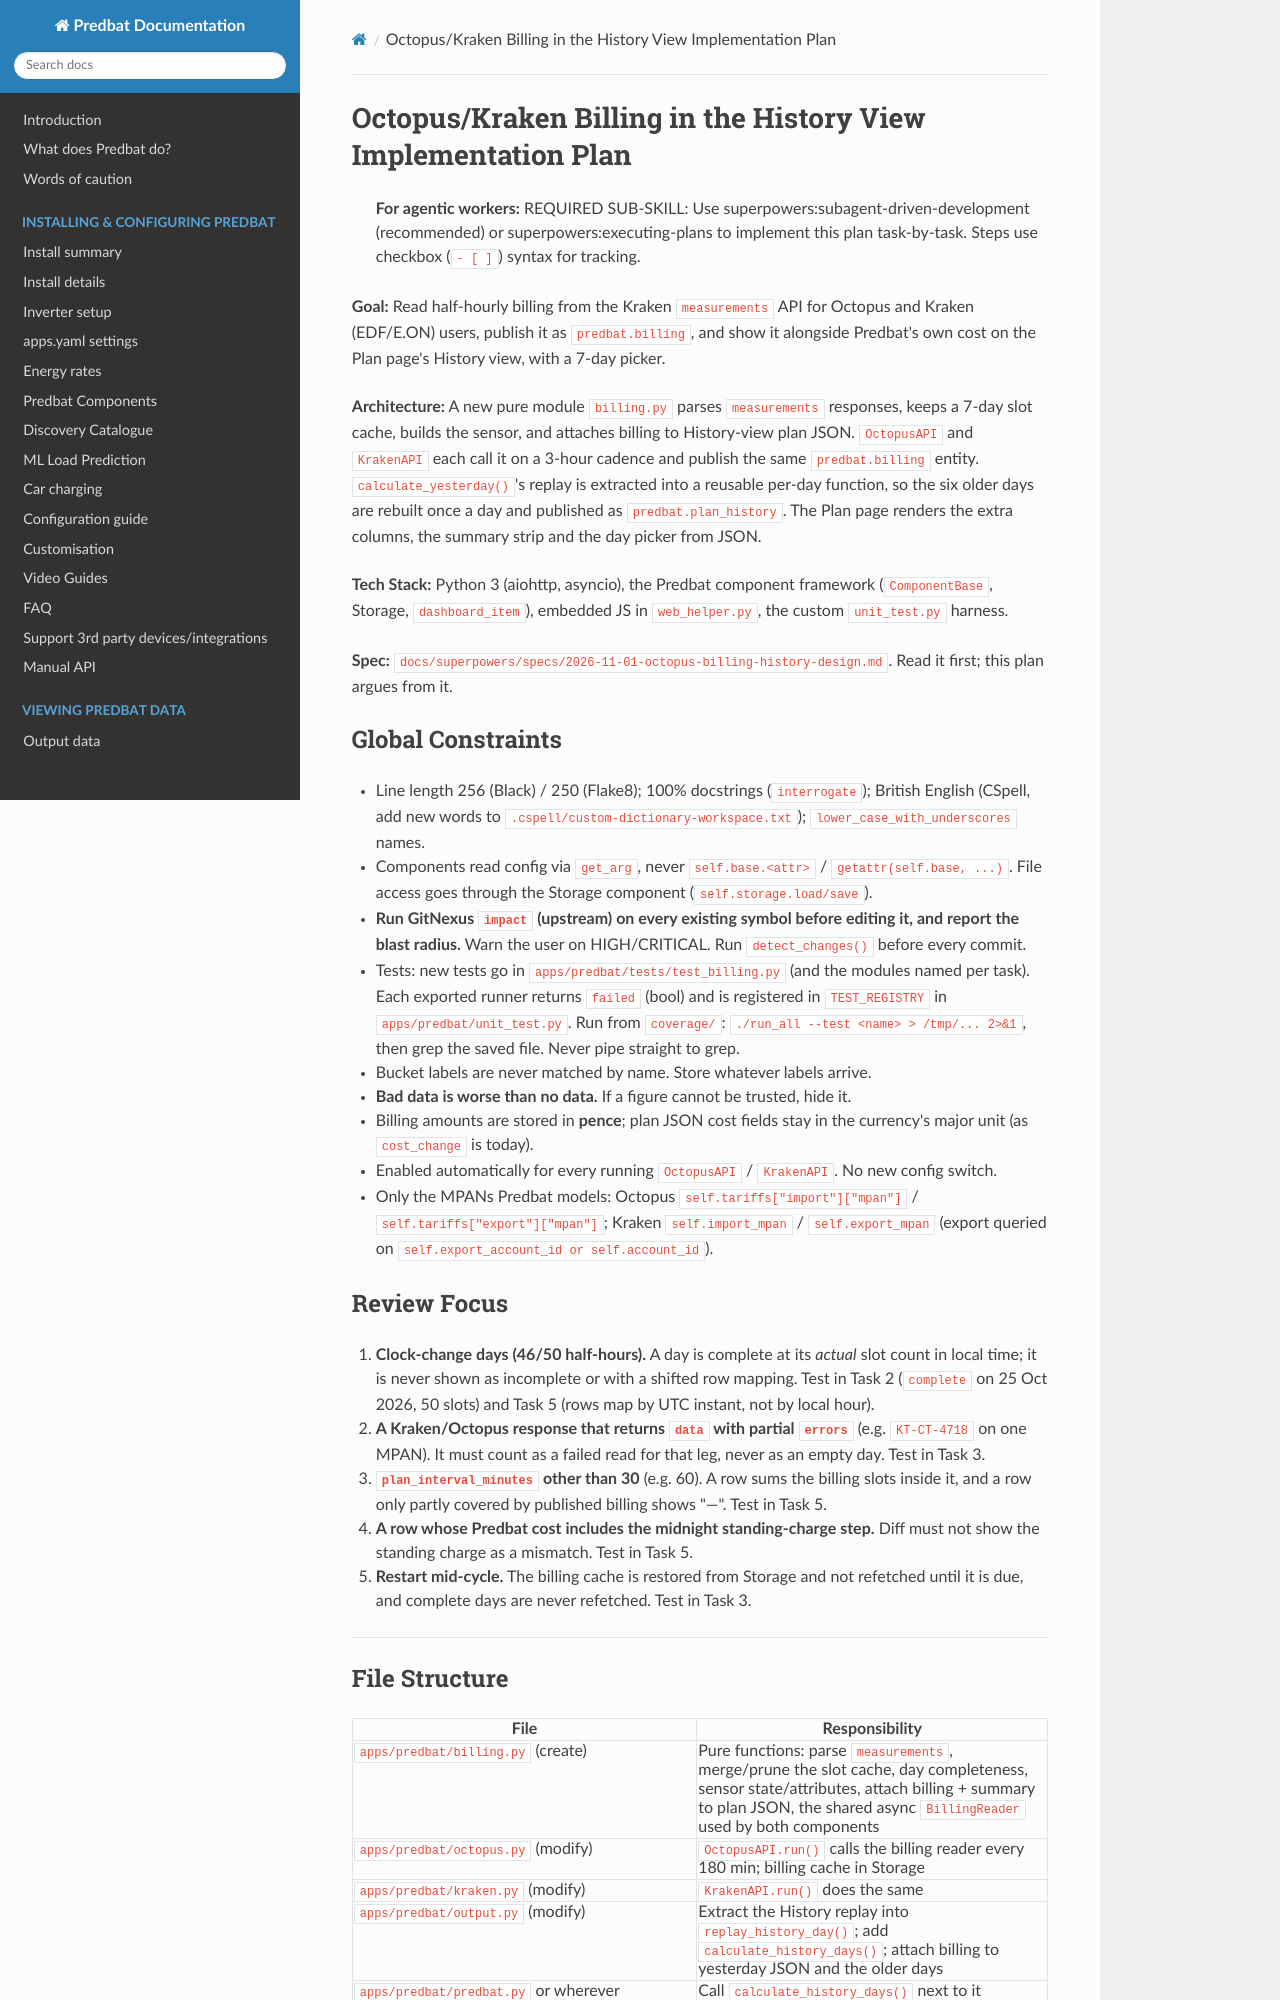

repository: springfall2008/batpred · page: superpowers/plans/2026-11-02-octopus-billing-history/index.html · generator: mkdocs

# Octopus/Kraken Billing in the History View Implementation Plan

> **For agentic workers:** REQUIRED SUB-SKILL: Use superpowers:subagent-driven-development (recommended) or superpowers:executing-plans to implement this plan task-by-task. Steps use checkbox (`- [ ]`) syntax for tracking.

**Goal:** Read half-hourly billing from the Kraken `measurements` API for Octopus and Kraken (EDF/E.ON) users, publish it as `predbat.billing`, and show it alongside Predbat's own cost on the Plan page's History view, with a 7-day picker.

**Architecture:** A new pure module `billing.py` parses `measurements` responses, keeps a 7-day slot cache, builds the sensor, and attaches billing to History-view plan JSON. `OctopusAPI` and `KrakenAPI` each call it on a 3-hour cadence and publish the same `predbat.billing` entity. `calculate_yesterday()`'s replay is extracted into a reusable per-day function, so the six older days are rebuilt once a day and published as `predbat.plan_history`. The Plan page renders the extra columns, the summary strip and the day picker from JSON.

**Tech Stack:** Python 3 (aiohttp, asyncio), the Predbat component framework (`ComponentBase`, Storage, `dashboard_item`), embedded JS in `web_helper.py`, the custom `unit_test.py` harness.

**Spec:** `docs/superpowers/specs/2026-11-01-octopus-billing-history-design.md`. Read it first; this plan argues from it.

## Global Constraints

- Line length 256 (Black) / 250 (Flake8); 100% docstrings (`interrogate`); British English (CSpell, add new words to `.cspell/custom-dictionary-workspace.txt`); `lower_case_with_underscores` names.
- Components read config via `get_arg`, never `self.base.<attr>` / `getattr(self.base, ...)`. File access goes through the Storage component (`self.storage.load/save`).
- **Run GitNexus `impact` (upstream) on every existing symbol before editing it, and report the blast radius.** Warn the user on HIGH/CRITICAL. Run `detect_changes()` before every commit.
- Tests: new tests go in `apps/predbat/tests/test_billing.py` (and the modules named per task). Each exported runner returns `failed` (bool) and is registered in `TEST_REGISTRY` in `apps/predbat/unit_test.py`. Run from `coverage/`: `./run_all --test <name> > /tmp/... 2>&1`, then grep the saved file. Never pipe straight to grep.
- Bucket labels are never matched by name. Store whatever labels arrive.
- **Bad data is worse than no data.** If a figure cannot be trusted, hide it.
- Billing amounts are stored in **pence**; plan JSON cost fields stay in the currency's major unit (as `cost_change` is today).
- Enabled automatically for every running `OctopusAPI` / `KrakenAPI`. No new config switch.
- Only the MPANs Predbat models: Octopus `self.tariffs["import"]["mpan"]` / `self.tariffs["export"]["mpan"]`; Kraken `self.import_mpan` / `self.export_mpan` (export queried on `self.export_account_id or self.account_id`).

## Review Focus

1. **Clock-change days (46/50 half-hours).** A day is complete at its *actual* slot count in local time; it is never shown as incomplete or with a shifted row mapping. Test in Task 2 (`complete` on 25 Oct 2026, 50 slots) and Task 5 (rows map by UTC instant, not by local hour).
2. **A Kraken/Octopus response that returns `data` with partial `errors`** (e.g. `KT-CT-4718` on one MPAN). It must count as a failed read for that leg, never as an empty day. Test in Task 3.
3. **`plan_interval_minutes` other than 30** (e.g. 60). A row sums the billing slots inside it, and a row only partly covered by published billing shows "—". Test in Task 5.
4. **A row whose Predbat cost includes the midnight standing-charge step.** Diff must not show the standing charge as a mismatch. Test in Task 5.
5. **Restart mid-cycle.** The billing cache is restored from Storage and not refetched until it is due, and complete days are never refetched. Test in Task 3.

---
